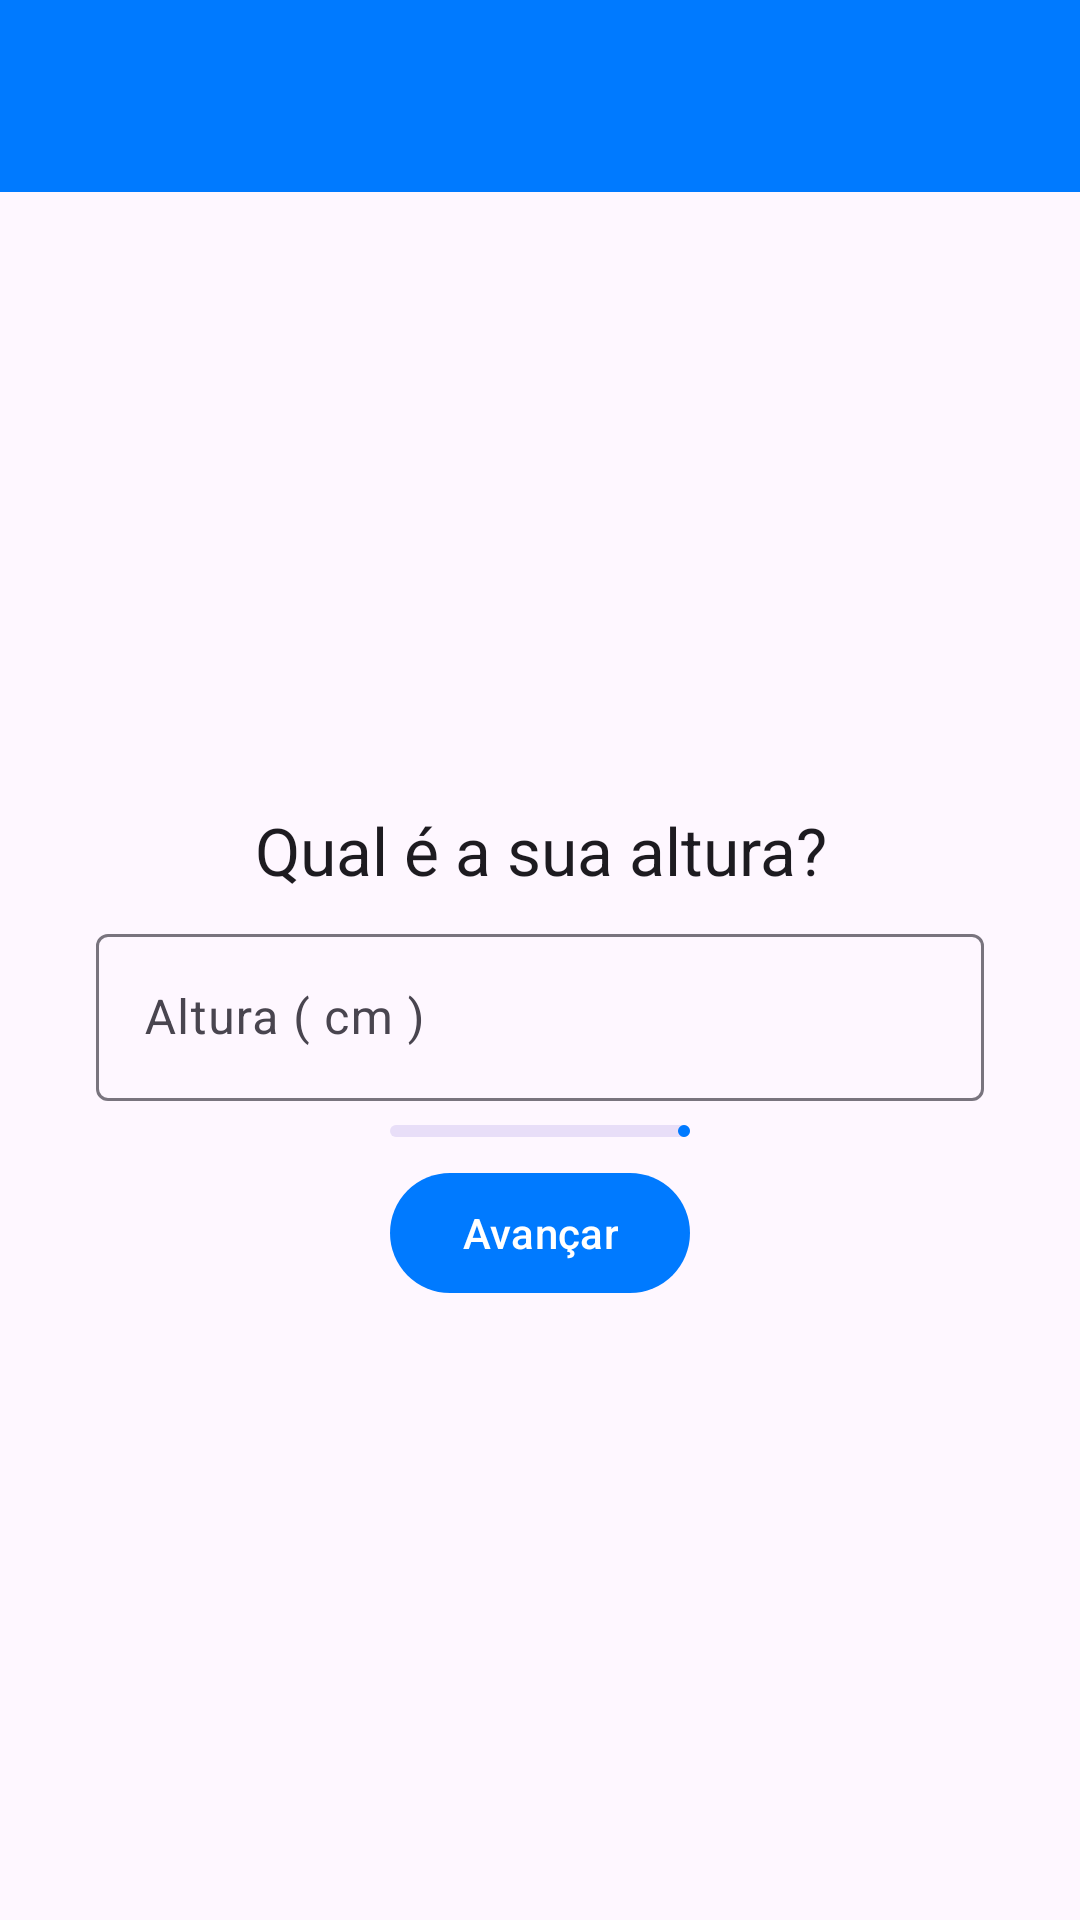

Produce the Android XML layout that renders to this screen, including the resource entries it uses.
<!-- AndroidManifest.xml: application theme Theme.GymDe -->
<!-- res/layout/fragment_height.xml -->
<?xml version="1.0" encoding="utf-8"?>
<ScrollView xmlns:android="http://schemas.android.com/apk/res/android"
    xmlns:app="http://schemas.android.com/apk/res-auto"
    xmlns:tools="http://schemas.android.com/tools"
    android:layout_width="match_parent"
    android:layout_height="match_parent"
    android:fillViewport="true"
    android:orientation="vertical">

    <androidx.appcompat.widget.LinearLayoutCompat
        android:layout_width="match_parent"
        android:layout_height="wrap_content"
        android:orientation="vertical">

        <com.google.android.material.appbar.MaterialToolbar
            android:id="@+id/tb_heightToolbar"
            style="@style/Theme.GymDe.DefaultToolbar"
            android:layout_width="match_parent"
            android:layout_height="wrap_content"

            app:layout_constraintTop_toTopOf="parent" />

        <androidx.appcompat.widget.LinearLayoutCompat
            android:layout_width="match_parent"
            android:layout_height="match_parent"

            android:layout_gravity="center"
            android:gravity="center"
            android:orientation="vertical"
            tools:context=".ui.login_and_register.GenderFragment">

            <com.google.android.material.textview.MaterialTextView
                style="@style/TextAppearance.Material3.TitleLarge"
                android:layout_width="match_parent"
                android:layout_height="wrap_content"

                android:layout_marginBottom="@dimen/small_margin"
                android:text="@string/whats_is_your_height"
                android:textAlignment="center" />

            <com.google.android.material.textfield.TextInputLayout
                android:id="@+id/til_height"
                android:layout_width="match_parent"
                android:layout_height="wrap_content"

                android:layout_marginHorizontal="@dimen/big_margin"
                android:hint="@string/height">

                <com.google.android.material.textfield.TextInputEditText
                    android:layout_width="match_parent"
                    android:layout_height="wrap_content"
                    android:inputType="numberDecimal" />
            </com.google.android.material.textfield.TextInputLayout>

            <com.google.android.material.progressindicator.LinearProgressIndicator
                android:layout_width="100dp"
                android:layout_height="50dp"

                android:layout_marginTop="@dimen/small_margin"
                android:progress="40"

                app:layout_constraintBottom_toBottomOf="parent"
                app:layout_constraintEnd_toEndOf="parent"
                app:layout_constraintStart_toStartOf="parent"
                app:layout_constraintTop_toTopOf="parent" />

            <com.google.android.material.button.MaterialButton
                android:id="@+id/btn_advanceHeight"
                android:layout_width="wrap_content"
                android:layout_height="wrap_content"

                android:layout_marginTop="@dimen/small_margin"
                android:text="@string/advance" />

        </androidx.appcompat.widget.LinearLayoutCompat>

    </androidx.appcompat.widget.LinearLayoutCompat>
</ScrollView>
<!-- resources referenced by this layout -->
<resources>
  <dimen name="big_margin">32dp</dimen>
  <dimen name="small_margin">8dp</dimen>
  <string name="advance">Avançar</string>
  <string name="height">Altura ( cm )</string>
  <string name="whats_is_your_height">Qual é a sua altura?</string>
  <style name="Theme.GymDe.DefaultToolbar" parent="Widget.Material3.Toolbar">
          <item name="materialThemeOverlay">@style/ThemeOverlay.Material3.Toolbar.Surface</item>
          <item name="titleTextAppearance">@style/TextAppearance.Material3.TitleLarge</item>
          <item name="navigationIcon">@drawable/ic_arrow</item>
          <item name="android:background">?attr/colorPrimary</item>
      </style>
  <style name="Theme.GymDe" parent="Theme.Material3.Light.NoActionBar">
  
          <item name="colorPrimary">@color/dark_blue</item>
          
          <item name="colorSecondary">@color/white</item>
  
          <item name="android:statusBarColor">?attr/colorPrimaryVariant</item>
      </style>
  <color name="dark_blue">#007AFF</color>
  <color name="white">#FFFFFFFF</color>
</resources>
